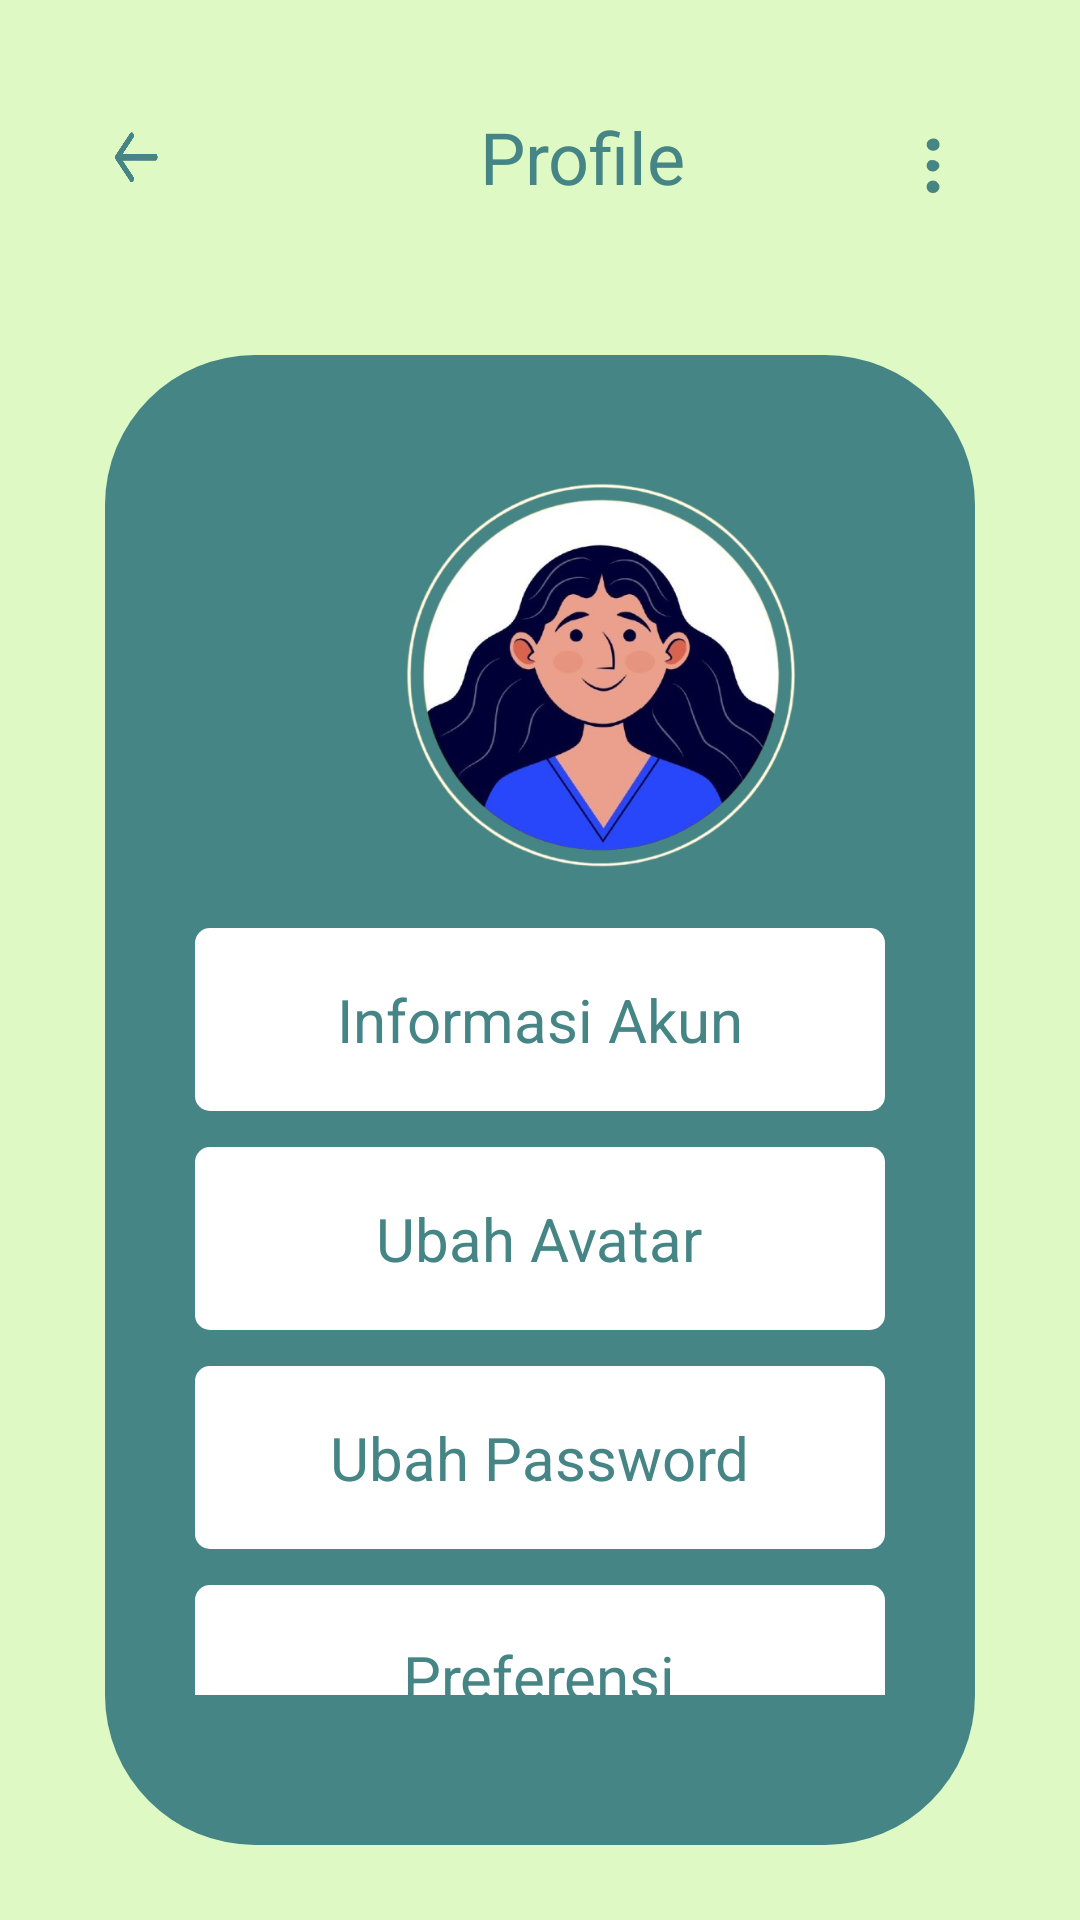

The Android layout XML behind this screen, and the referenced resources:
<!-- AndroidManifest.xml: application theme Theme.ExportFigma_Plantfy -->
<!-- res/layout/activity_page_profile.xml -->
<?xml version="1.0" encoding="utf-8"?>
<androidx.constraintlayout.widget.ConstraintLayout
    xmlns:android="http://schemas.android.com/apk/res/android"
    xmlns:app="http://schemas.android.com/apk/res-auto"
    xmlns:tools="http://schemas.android.com/tools"
    android:id="@+id/main"
    android:layout_width="match_parent"
    android:layout_height="match_parent"
    tools:context=".Page_Profile">

    
    <LinearLayout
        android:background="@color/surfaceContainerLowest"
        android:clipChildren="false"
        android:clipToPadding="false"
        android:orientation="vertical"
        android:layout_width="match_parent"
        android:layout_height="match_parent">

        
        <LinearLayout
            android:clipChildren="false"
            android:clipToPadding="false"
            android:id="@+id/r1ap8bc0igwh"
            android:layout_width="match_parent"
            android:layout_height="0dp"
            android:layout_weight="2"
            android:background="#DEF9C4"
            android:paddingTop="36dp"
            android:paddingHorizontal="35dp">

            
            <LinearLayout
                android:layout_width="match_parent"
                android:layout_height="match_parent"
                android:orientation="vertical">

                
                <LinearLayout
                    android:id="@+id/rqr9o7lshi2l"
                    android:layout_width="match_parent"
                    android:layout_height="wrap_content"
                    android:layout_marginBottom="50dp"
                    android:orientation="horizontal">

                    <ImageView
                        android:id="@+id/rtsalamhn2ef"
                        android:layout_width="20dp"
                        android:layout_height="20dp"
                        android:layout_marginTop="6dp"
                        android:layout_marginEnd="105dp"
                        android:src="@drawable/arrow"
                        android:scaleType="fitXY" />

                    <TextView
                        android:id="@+id/rhqoh6itg62e"
                        android:textColor="#468585"
                        android:textSize="@dimen/fontsize_headline_small"
                        android:layout_height="wrap_content"
                        android:layout_marginTop="0dp"
                        android:layout_width="wrap_content"
                        android:text="Profile" />

                    <LinearLayout
                        android:id="@+id/ru9ky0skjnzn"
                        android:layout_width="0dp"
                        android:layout_height="match_parent"
                        android:layout_weight="1"
                        android:orientation="vertical">

                    </LinearLayout>

                    <ImageView
                        android:id="@+id/rtsalamhn92ef"
                        android:layout_width="26dp"
                        android:layout_height="26dp"
                        android:layout_marginTop="6dp"
                        android:layout_marginEnd="1dp"
                        android:src="@drawable/menu"
                        android:scaleType="fitXY" />

                </LinearLayout>

                
                <LinearLayout
                    android:id="@+id/r5c1i89rbw17"
                    android:layout_width="match_parent"
                    android:layout_height="wrap_content"
                    android:background="@drawable/cr50b468585"
                    android:paddingTop="40dp"
                    android:paddingBottom="50dp"
                    android:layout_marginBottom="25dp"
                    android:orientation="vertical">

                    <ImageView
                        android:id="@+id/r49gfjtnyifc"
                        android:layout_width="134dp"
                        android:layout_height="134dp"
                        android:layout_marginBottom="16dp"
                        android:layout_marginHorizontal="99dp"
                        android:src="@drawable/userface"
                        android:scaleType="fitXY"/>

                    <TextView
                        android:id="@+id/r56xfozrlau"
                        android:textColor="#FFFFFF"
                        android:textSize="24sp"
                        android:layout_marginBottom="1dp"
                        android:layout_marginHorizontal="80dp"
                        android:layout_height="1dp"
                        android:layout_width="match_parent"
                        android:layout_weight="1"
                        android:text="Zahra’s zakiya f"/>

                    <LinearLayout
                        android:id="@+id/rr9dgqez160b"
                        android:layout_width="match_parent"
                        android:layout_height="wrap_content"
                        android:gravity="center_horizontal"
                        android:background="@drawable/cr5bffffff"
                        android:paddingVertical="17dp"
                        android:layout_marginBottom="12dp"
                        android:layout_marginHorizontal="30dp"
                        android:clickable="true"
                        android:focusable="true"
                        android:orientation="vertical">

                        <TextView
                            android:id="@+id/r05bgciisvkzh"
                            android:textColor="#468585"
                            android:textSize="20sp"
                            android:layout_height="wrap_content"
                            android:layout_width="wrap_content"
                            android:text="Informasi Akun" />

                    </LinearLayout>

                    
                    <LinearLayout
                        android:id="@+id/rj76wshqn02"
                        android:layout_width="match_parent"
                        android:layout_height="wrap_content"
                        android:gravity="center_horizontal"
                        android:background="@drawable/cr5bffffff"
                        android:paddingVertical="17dp"
                        android:layout_marginBottom="12dp"
                        android:layout_marginHorizontal="30dp"
                        android:clickable="true"
                        android:focusable="true"
                        android:orientation="vertical">

                        <TextView
                            android:id="@+id/rexd4uxo3tha"
                            android:textColor="#468585"
                            android:textSize="20sp"
                            android:layout_height="wrap_content"
                            android:layout_width="wrap_content"
                            android:text="Ubah Avatar" />

                    </LinearLayout>

                    <LinearLayout
                        android:id="@+id/rvj1q1yc2td9"
                        android:layout_width="match_parent"
                        android:layout_height="wrap_content"
                        android:gravity="center_horizontal"
                        android:background="@drawable/cr5bffffff"
                        android:paddingVertical="17dp"
                        android:layout_marginBottom="12dp"
                        android:layout_marginHorizontal="30dp"
                        android:clickable="true"
                        android:focusable="true"
                        android:orientation="vertical">

                        <TextView
                            android:id="@+id/r5u6oq1i1w06"
                            android:textColor="#468585"
                            android:textSize="20sp"
                            android:layout_height="wrap_content"
                            android:layout_width="wrap_content"
                            android:text="Ubah Password" />

                    </LinearLayout>

                    <LinearLayout
                        android:id="@+id/rvjq1yc2td9"
                        android:layout_width="match_parent"
                        android:layout_height="wrap_content"
                        android:gravity="center_horizontal"
                        android:background="@drawable/cr5bffffff"
                        android:paddingVertical="17dp"
                        android:layout_marginBottom="12dp"
                        android:layout_marginHorizontal="30dp"
                        android:clickable="true"
                        android:focusable="true"
                        android:orientation="vertical">

                        <TextView
                            android:id="@+id/r5u6oqi1w06"
                            android:textColor="#468585"
                            android:textSize="20sp"
                            android:layout_height="wrap_content"
                            android:layout_width="wrap_content"
                            android:text="Preferensi" />

                    </LinearLayout>

                    <LinearLayout
                        android:id="@+id/rklnj61jq4ql"
                        android:layout_width="match_parent"
                        android:layout_height="wrap_content"
                        android:gravity="center_horizontal"
                        android:background="@drawable/cr5bffffff"
                        android:paddingVertical="17dp"
                        android:layout_marginHorizontal="30dp"
                        android:clickable="true"
                        android:focusable="true"
                        android:orientation="vertical">

                        <TextView
                            android:id="@+id/rcm5zg01ujs7"
                            android:textColor="#468585"
                            android:textSize="20sp"
                            android:layout_height="wrap_content"
                            android:layout_width="wrap_content"
                            android:text="History Pesanan" />

                    </LinearLayout>

                </LinearLayout>

            </LinearLayout>

        </LinearLayout>

    </LinearLayout>

</androidx.constraintlayout.widget.ConstraintLayout>
<!-- resources referenced by this layout -->
<resources>
  <color name="surfaceContainerLowest">#FFFFFF</color>
  <dimen name="fontsize_headline_small">24sp</dimen>
  <!-- drawable arrow: png bitmap (drawable, 14625 bytes) -->
  <!-- drawable cr50b468585 (drawable) -->
  <?xml version="1.0" encoding="UTF-8"?>
  
  <shape
      xmlns:android="http://schemas.android.com/apk/res/android">
      <solid
          android:color="#468585"
          />
      <corners
          android:radius="50dp"
          />
  </shape>
  <!-- drawable cr5bffffff (drawable) -->
  <?xml version="1.0" encoding="UTF-8"?>
  
  <shape
      xmlns:android="http://schemas.android.com/apk/res/android">
      <solid
          android:color="@color/surfaceContainerLowest"
          />
      <corners
          android:radius="5dp"
          />
  </shape>
  <!-- drawable menu: png bitmap (drawable, 5014 bytes) -->
  <!-- drawable userface: png bitmap (drawable, 226038 bytes) -->
  <style name="Theme.ExportFigma_Plantfy" parent="Base.Theme.ExportFigma_Plantfy" />
  <style name="Base.Theme.ExportFigma_Plantfy" parent="Theme.Material3.DayNight.NoActionBar">
          
          
      </style>
</resources>
